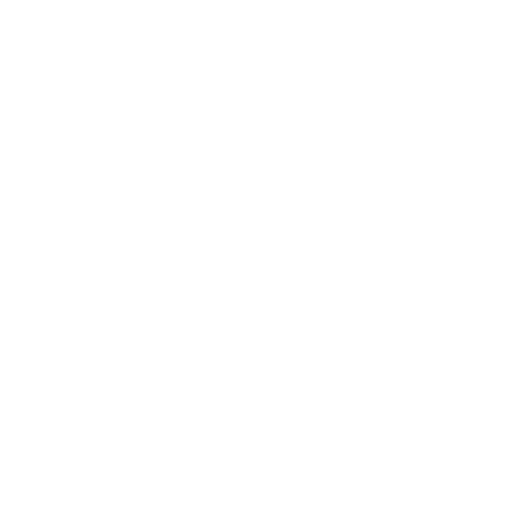
t = 0.00 s
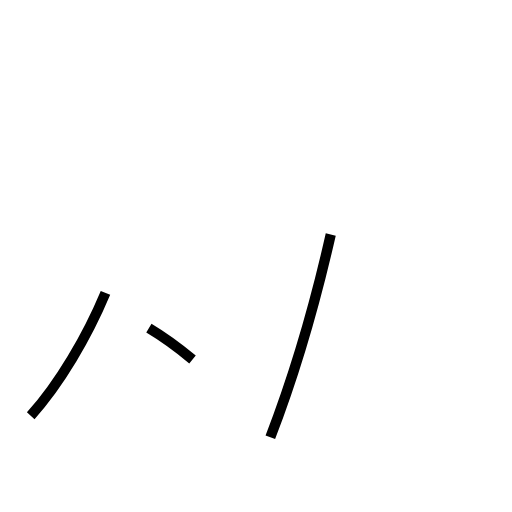
t = 1.20 s
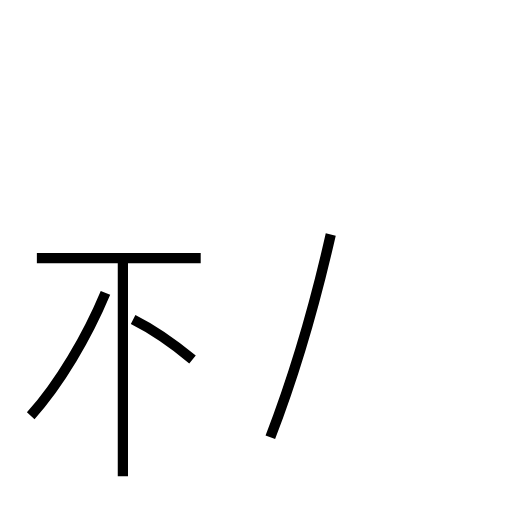
t = 2.38 s
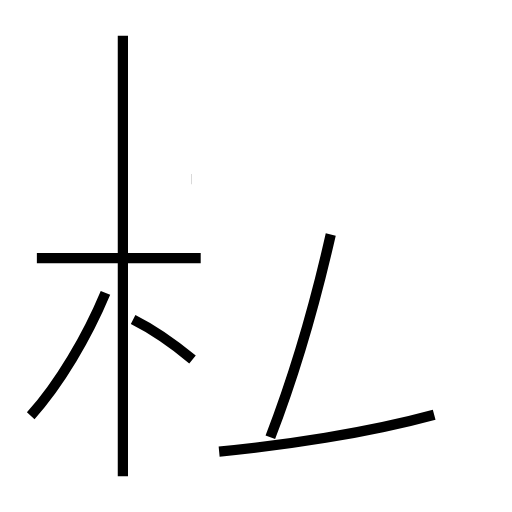
t = 3.66 s
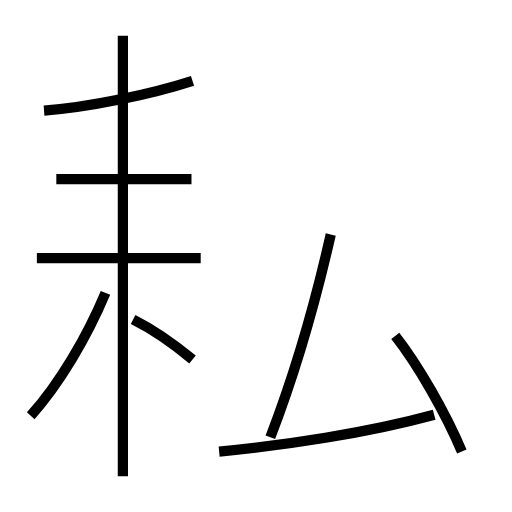
t = 4.90 s
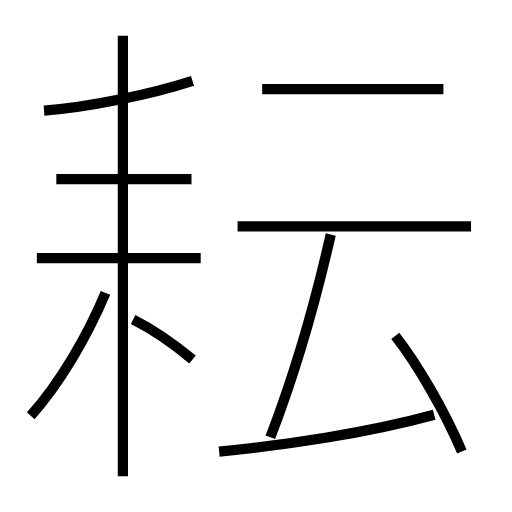
t = 6.11 s

The animated SVG that drew these frames (rendered in a browser with its animation timeline set to each time). Animation: 11 SMIL elements (animate=11); one cycle of 6.11 s.

<?xml version='1.0' encoding='utf-8'?>
<svg viewBox="0.0 -6.0 50.0 50.0" version="1.1" xmlns="http://www.w3.org/2000/svg"><rect x="-1000" y="-1000" width="2000" height="2000" stroke="white" fill="white" /><g style="fill:none;stroke:#000000;stroke-width:1"><path d="M 26.4 -1.3 C 28.6 -7.0 30.6 -13.6 32.3 -21.1 " transform="translate(0.0 38.0)" stroke-dasharray="20.67834484678743" stroke-dashoffset="20.67834484678743"><animate attributeName="stroke-dashoffset" from="20.67834484678743" to="0" dur="0.6203503454036229s" begin="0s; anim_end.end" fill="freeze" id="anim0" /></path><path d="M 3.0 -3.4 C 5.8 -6.5 8.5 -11.1 10.3 -15.4 " transform="translate(0.0 38.0)" stroke-dasharray="14.10616910976407" stroke-dashoffset="14.10616910976407"><animate attributeName="stroke-dashoffset" from="14.10616910976407" to="0" dur="0.42318507329292204s" begin="anim0.end" fill="freeze" id="anim1" /></path><path d="M 18.8 -8.9 C 17.1 -10.3 15.2 -11.7 13.0 -12.8 " transform="translate(0.0 38.0)" stroke-dasharray="7.0044733437351105" stroke-dashoffset="7.0044733437351105"><animate attributeName="stroke-dashoffset" from="7.0044733437351105" to="0" dur="0.21013420031205332s" begin="anim1.end" fill="freeze" id="anim2" /></path><path d="M 19.6 -18.8 L 3.6 -18.8 " transform="translate(0.0 38.0)" stroke-dasharray="16.0" stroke-dashoffset="16.0"><animate attributeName="stroke-dashoffset" from="16.0" to="0" dur="0.48s" begin="anim2.end" fill="freeze" id="anim3" /></path><path d="M 12.0 2.5 L 12.0 -40.5 " transform="translate(0.0 38.0)" stroke-dasharray="43.0" stroke-dashoffset="43.0"><animate attributeName="stroke-dashoffset" from="43.0" to="0" dur="1.29s" begin="anim3.end" fill="freeze" id="anim4" /></path><path d="M 21.4 0.1 C 27.7 -0.5 35.8 -1.7 42.4 -3.5 " transform="translate(0.0 38.0)" stroke-dasharray="21.329874959625148" stroke-dashoffset="21.329874959625148"><animate attributeName="stroke-dashoffset" from="21.329874959625148" to="0" dur="0.6398962487887544s" begin="anim4.end" fill="freeze" id="anim5" /></path><path d="M 18.7 -26.5 L 5.5 -26.5 " transform="translate(0.0 38.0)" stroke-dasharray="13.2" stroke-dashoffset="13.2"><animate attributeName="stroke-dashoffset" from="13.2" to="0" dur="0.39599999999999996s" begin="anim5.end" fill="freeze" id="anim6" /></path><path d="M 4.3 -33.2 C 8.6 -33.5 14.8 -34.8 18.8 -36.1 " transform="translate(0.0 38.0)" stroke-dasharray="14.816295065601018" stroke-dashoffset="14.816295065601018"><animate attributeName="stroke-dashoffset" from="14.816295065601018" to="0" dur="0.4444888519680305s" begin="anim6.end" fill="freeze" id="anim7" /></path><path d="M 45.1 0.1 C 43.5 -3.7 40.8 -8.4 38.6 -11.2 " transform="translate(0.0 38.0)" stroke-dasharray="13.067615029904225" stroke-dashoffset="13.067615029904225"><animate attributeName="stroke-dashoffset" from="13.067615029904225" to="0" dur="0.39202845089712673s" begin="anim7.end" fill="freeze" id="anim8" /></path><path d="M 46.0 -21.9 L 23.2 -21.9 " transform="translate(0.0 38.0)" stroke-dasharray="22.8" stroke-dashoffset="22.8"><animate attributeName="stroke-dashoffset" from="22.8" to="0" dur="0.6839999999999999s" begin="anim8.end" fill="freeze" id="anim9" /></path><path d="M 43.3 -35.3 L 25.6 -35.3" transform="translate(0.0 38.0)" stroke-dasharray="17.699999999999996" stroke-dashoffset="17.699999999999996"><animate attributeName="stroke-dashoffset" from="17.699999999999996" to="0" dur="0.5309999999999998s" begin="anim9.end" fill="freeze" id="anim_end" /></path></g></svg>
